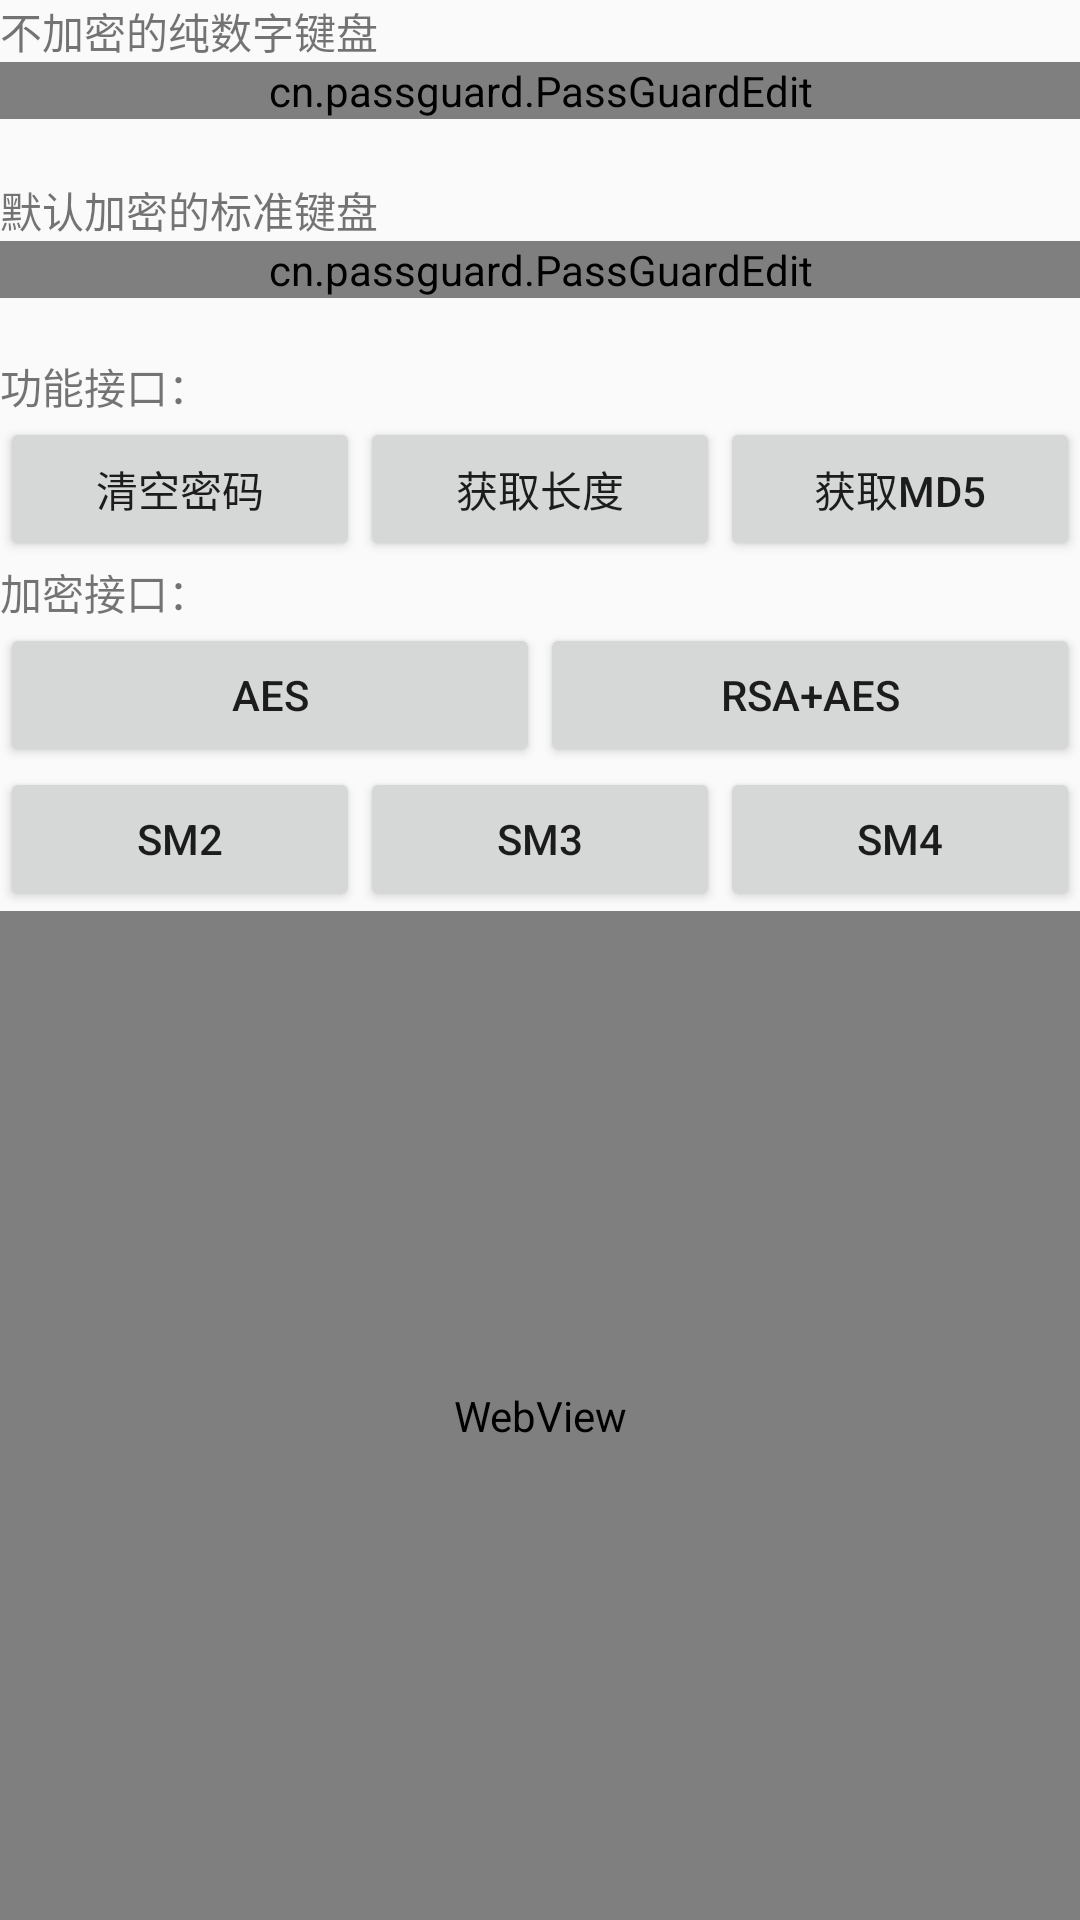

Reconstruct the res/layout file that produces this screen, plus the resources it refers to.
<!-- AndroidManifest.xml: application theme AppTheme -->
<!-- res/layout/activity_native.xml -->
<?xml version="1.0" encoding="utf-8"?>
<LinearLayout xmlns:android="http://schemas.android.com/apk/res/android"
    android:layout_width="fill_parent"
    android:layout_height="fill_parent"
    android:orientation="vertical" >

    <TextView
        android:layout_width="wrap_content"
        android:layout_height="wrap_content"
        android:text="不加密的纯数字键盘" />

    <cn.passguard.PassGuardEdit
        android:id="@+id/passguardedit1"
        android:layout_width="fill_parent"
        android:layout_height="wrap_content"
        android:focusable="false"
        android:hint="Security Text Edit"
        android:tag="Security Text Edit1" />

    <Button
        android:id="@+id/native_to_web"
        android:layout_width="wrap_content"
        android:layout_height="wrap_content"
        android:visibility="gone"
        android:text="跳转网页" />

    <TextView
        android:layout_width="wrap_content"
        android:layout_height="wrap_content"
        android:layout_marginTop="20dp"
        android:text="默认加密的标准键盘" />

    <LinearLayout
        android:layout_width="match_parent"
        android:layout_height="wrap_content"
        android:orientation="vertical" >

        <cn.passguard.PassGuardEdit
            android:id="@+id/passguardedit2"
            android:layout_width="fill_parent"
            android:layout_height="wrap_content"
            android:ems="10"
            android:focusable="false"
            android:hint="Security Text Edit"
            android:tag="Security Text Edit2" >

            <requestFocus />
        </cn.passguard.PassGuardEdit>
    </LinearLayout>

    <TextView
        android:id="@+id/tv_show"
        android:layout_width="wrap_content"
        android:layout_height="wrap_content" />

    <TextView
        android:layout_width="wrap_content"
        android:layout_height="wrap_content"
        android:text="功能接口：" />

    <LinearLayout
        android:layout_width="fill_parent"
        android:layout_height="wrap_content"
        android:orientation="horizontal" >

        <Button
            android:id="@+id/clear"
            android:layout_width="wrap_content"
            android:layout_height="wrap_content"
            android:layout_weight="1"
            android:text="清空密码" />

        <Button
            android:id="@+id/btn_getlength"
            android:layout_width="wrap_content"
            android:layout_height="wrap_content"
            android:layout_weight="1"
            android:text="获取长度" />

        <Button
            android:id="@+id/btn_getmd5"
            android:layout_width="wrap_content"
            android:layout_height="wrap_content"
            android:layout_weight="1"
            android:text="获取MD5" />
    </LinearLayout>

    <TextView
        android:layout_width="wrap_content"
        android:layout_height="wrap_content"
        android:text="加密接口：" />

    <LinearLayout
        android:layout_width="fill_parent"
        android:layout_height="wrap_content"
        android:orientation="horizontal" >

        <Button
            android:id="@+id/btn_aes_ciphertext"
            android:layout_width="wrap_content"
            android:layout_height="wrap_content"
            android:layout_weight="1"
            android:text="AES" />

        <Button
            android:id="@+id/btn_rsaaes_ciphertext"
            android:layout_width="wrap_content"
            android:layout_height="wrap_content"
            android:layout_weight="1"
            android:text="RSA+AES" />
    </LinearLayout>

    <LinearLayout
        android:layout_width="fill_parent"
        android:layout_height="wrap_content"
        android:orientation="horizontal" >

        <Button
            android:id="@+id/btn_sm2_ciphertext"
            android:layout_width="wrap_content"
            android:layout_height="wrap_content"
            android:layout_weight="1"
            android:text="SM2" />

        <Button
            android:id="@+id/btn_sm3_ciphertext"
            android:layout_width="wrap_content"
            android:layout_height="wrap_content"
            android:layout_weight="1"
            android:text="SM3" />

        <Button
            android:id="@+id/btn_sm4_ciphertext"
            android:layout_width="wrap_content"
            android:layout_height="wrap_content"
            android:layout_weight="1"
            android:text="SM4" />
    </LinearLayout>

    <WebView
        android:id="@+id/webview"
        android:layout_width="match_parent"
        android:layout_height="match_parent"></WebView>
</LinearLayout>
<!-- resources referenced by this layout -->
<resources>
  <style name="AppTheme" parent="Theme.AppCompat.Light.DarkActionBar">
          
          <item name="colorPrimary">@color/colorPrimary</item>
          <item name="colorPrimaryDark">@color/colorPrimaryDark</item>
          <item name="colorAccent">@color/colorAccent</item>
      </style>
  <color name="colorPrimary">#3F51B5</color>
  <color name="colorPrimaryDark">#303F9F</color>
  <color name="colorAccent">#FF4081</color>
</resources>
